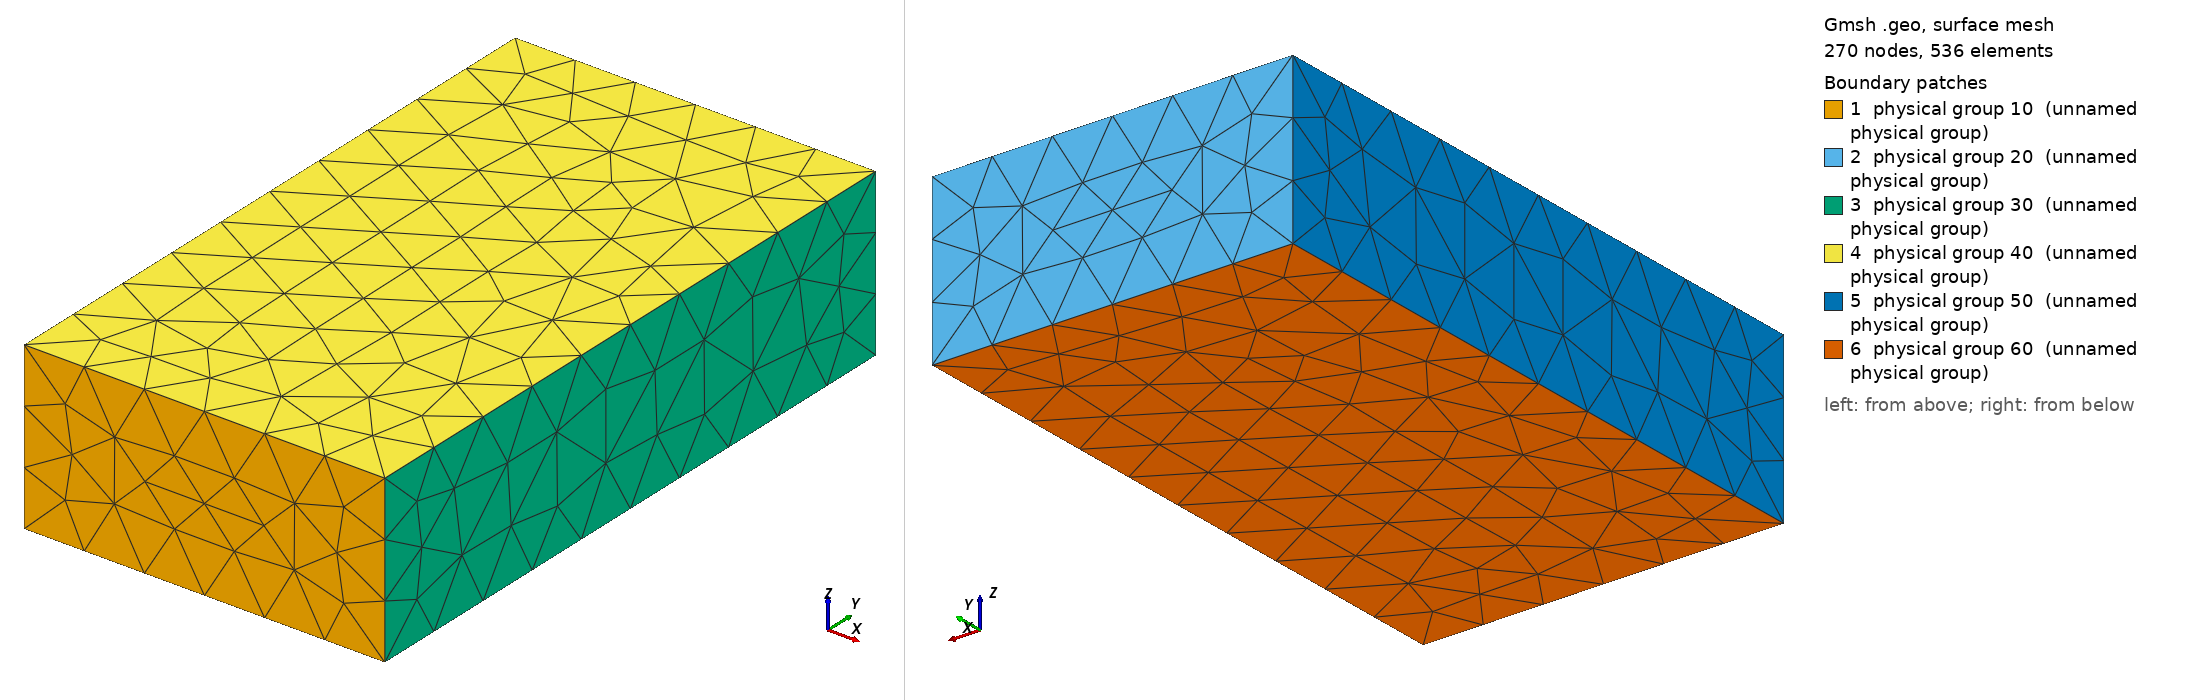

Gmsh geometry script, surface-meshed: 270 nodes, 536 surface elements. Boundary patches (legend numbers): 1 physical group 10 (unnamed physical group), 2 physical group 20 (unnamed physical group), 3 physical group 30 (unnamed physical group), 4 physical group 40 (unnamed physical group), 5 physical group 50 (unnamed physical group), 6 physical group 60 (unnamed physical group). Left view from above one corner, right view from below the opposite corner. Legend entries are the model's physical surfaces. The drawing asked Gmsh for element sizes between 1% and 20% of the model's largest extent; the script's own settings can give other sizes.

=== semelle1.geo (drawn) ===
lc=0.025;
l=0.13;
L=0.23;
e=0.06;

Point(1) = {-l/2, 0, 0, lc};
Point(2) = {l/2, 0, 0, lc};
Point(3) = {l/2, 0, e, lc};
Point(4) = {-l/2, 0, e, lc};
Point(5) = {-l/2, L, 0, lc};
Point(6) = {l/2, L, 0, lc};
Point(7) = {l/2, L, e, lc};
Point(8) = {-l/2, L, e, lc};


//Physical Point(2)={2};
//Physical Point(3)={3};
//Physical Point(6)={6};


Line(1) = {1, 2};
Line(2) = {2, 3};
Line(3) = {3, 4};
Line(4) = {4, 1};
Line(5) = {5, 6};
Line(6) = {6, 7};
Line(7) = {7, 8};
Line(8) = {8, 5};
Line(9) = {1, 5};
Line(10) = {2, 6};
Line(11) = {3, 7};
Line(12) = {4, 8};

Line Loop(1) = {1, 2, 3, 4};
Line Loop(2) = {-5, -6, -7, -8};
Line Loop(3) = {-2, 10, 6, -11};
Line Loop(4) = {11, 7, -12, -3};
Line Loop(5) = {-4, 12, 8, -9};
Line Loop(6) = {-1, 9, 5, -10};


Plane Surface(1) = {1};
Plane Surface(2) = {2};
Plane Surface(3) = {3};
Plane Surface(4) = {4};
Plane Surface(5) = {5};
Plane Surface(6) = {6};

Physical Surface(30) = {3};
Physical Surface(50) = {5};
Physical Surface(10) = {1};
Physical Surface(40) = {4};
Physical Surface(20) = {2};
Physical Surface(60) = {6};


Surface Loop(100) = {1,2,3,4,5,6};

Volume(100)={100};

Physical Volume(100) = {100};
